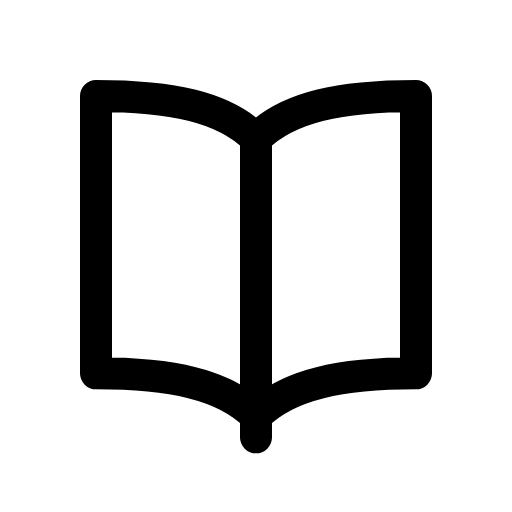
t = 0.00 s
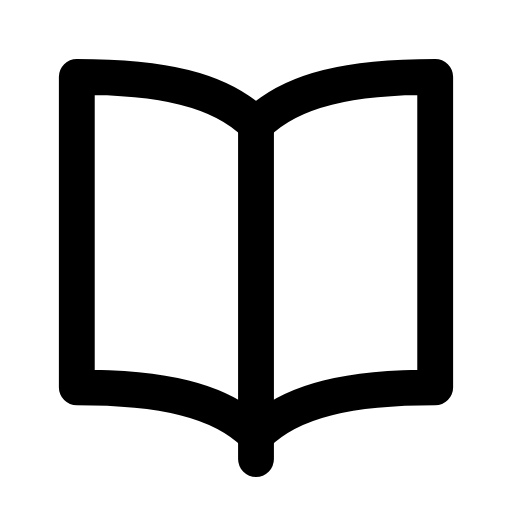
t = 0.08 s
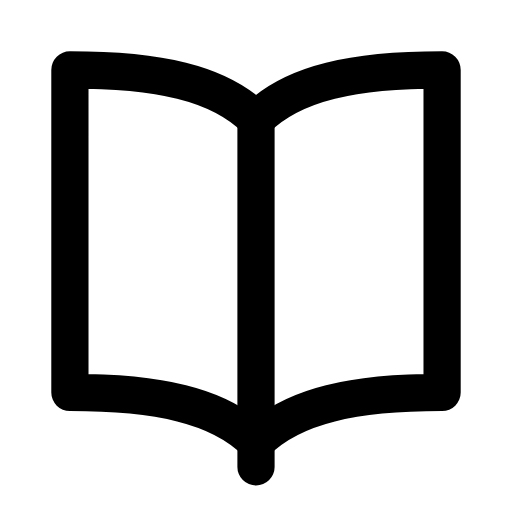
t = 0.24 s
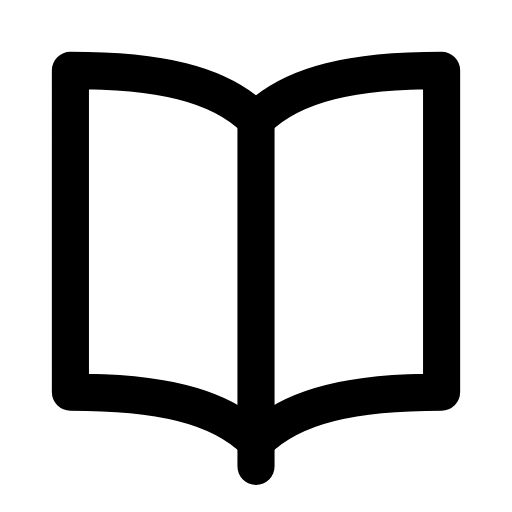
t = 0.32 s
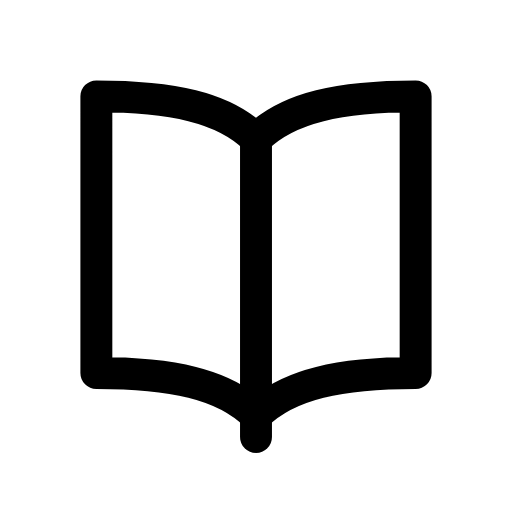
t = 0.51 s
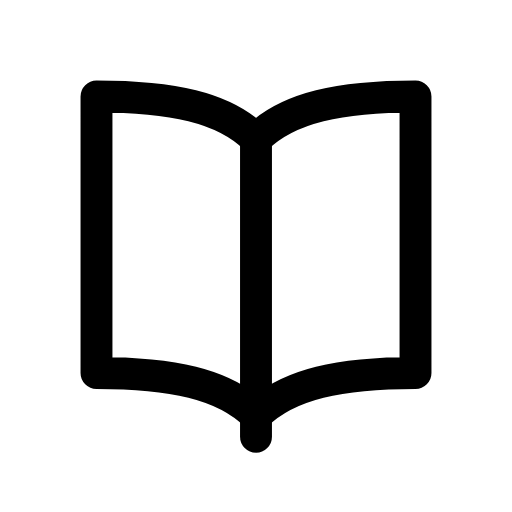
t = 0.60 s

The animated SVG that drew these frames (rendered in a browser with its animation timeline set to each time). Animation: 1 CSS @keyframes rule; one cycle of 0.70 s, repeats indefinitely.

<svg xmlns="http://www.w3.org/2000/svg" viewBox="0 0 24 24" width="24" height="24" class="rd-a-book-open" data-rd-animate="hover"><style>.rd-a-book-open{overflow:visible}.rd-a-book-open *{transform-box:view-box}.rd-a-book-open .a{transform-origin:12px 12px}@media (prefers-reduced-motion:no-preference){.rd-a-book-open[data-rd-animate="hover"]:hover .a,:hover>.rd-a-book-open[data-rd-animate="parent"] .a,.rd-a-book-open[data-rd-animate="play"] .a,.rd-a-book-open[data-rd-animate="loop"] .a{animation:rd-book-open-m calc(0.7s*var(--rd-speed,1)) cubic-bezier(.34,1.3,.5,1)}.rd-a-book-open[data-rd-animate="loop"] *{animation-iteration-count:infinite!important}@keyframes rd-book-open-m{0%,100%{scale:1}45%{scale:1.16}}}</style><g fill="none" stroke="currentColor" stroke-linecap="round" stroke-linejoin="round" stroke-width="1.5"><g class="a"><path d="M12 6.5v14"/><path d="M12 6.5C10.5 5 8 4.5 4.5 4.5v13c3.5 0 6 .5 7.5 2 1.5-1.5 4-2 7.5-2v-13c-3.5 0-6 .5-7.5 2z"/></g></g></svg>
